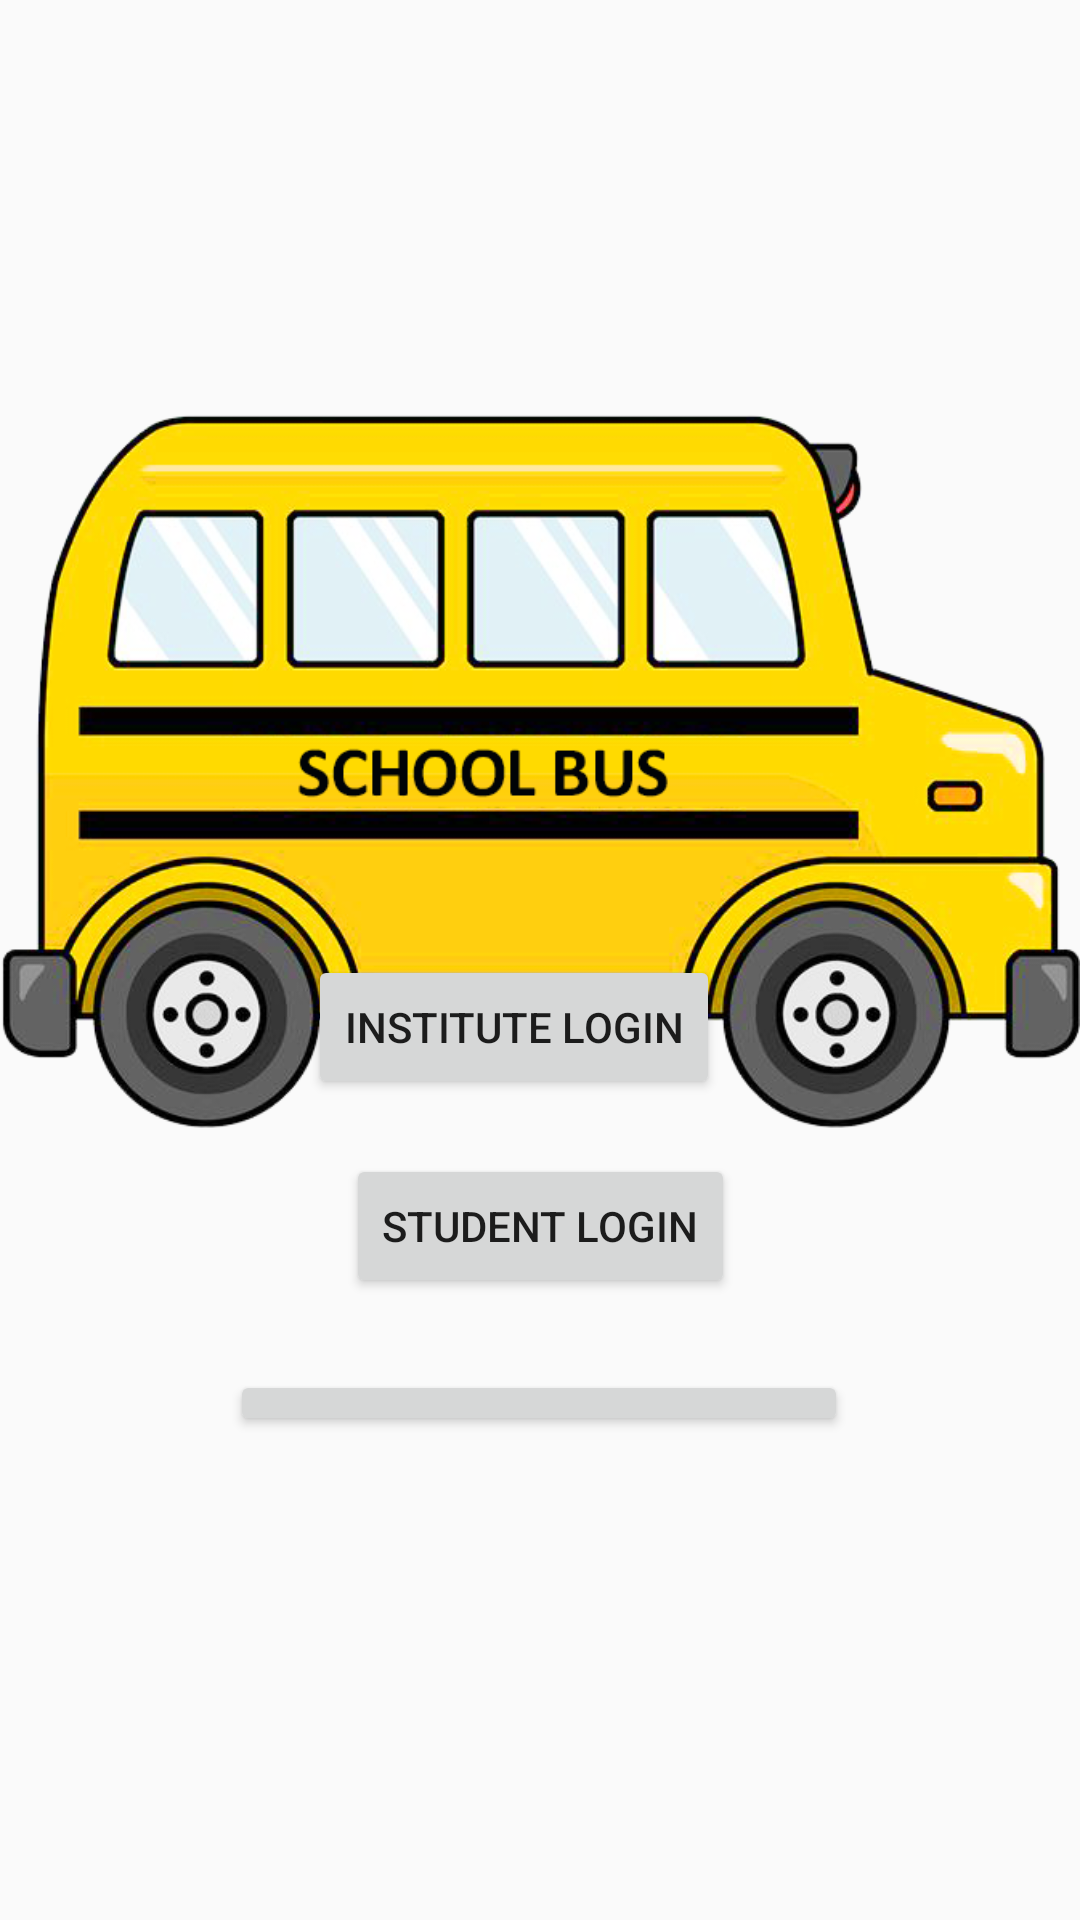

Layout XML and referenced resources for this Android screen:
<!-- AndroidManifest.xml: application theme AppTheme -->
<!-- res/layout/activity_main.xml -->
<?xml version="1.0" encoding="utf-8"?>
<androidx.constraintlayout.widget.ConstraintLayout xmlns:android="http://schemas.android.com/apk/res/android"
    xmlns:app="http://schemas.android.com/apk/res-auto"
    xmlns:tools="http://schemas.android.com/tools"
    android:layout_width="match_parent"
    android:layout_height="match_parent"
    tools:context=".MainActivity">


    <Button
        android:id="@+id/button"
        android:layout_width="wrap_content"
        android:layout_height="wrap_content"
        android:text="Student Login"
        android:onClick="studentloginfunc"
        app:layout_constraintBottom_toBottomOf="parent"
        app:layout_constraintEnd_toEndOf="parent"
        app:layout_constraintStart_toStartOf="parent"
        app:layout_constraintTop_toTopOf="parent"
        app:layout_constraintVertical_bias="0.65" />

    <Button
        android:id="@+id/button2"
        android:layout_width="wrap_content"
        android:layout_height="wrap_content"
        android:onClick="instituteloginfunc"
        android:text="Institute Login"
        app:layout_constraintBottom_toBottomOf="parent"
        app:layout_constraintEnd_toEndOf="parent"
        app:layout_constraintHorizontal_bias="0.461"
        app:layout_constraintStart_toStartOf="parent"
        app:layout_constraintTop_toTopOf="parent"
        app:layout_constraintVertical_bias="0.538" />

    <Button
        android:id="@+id/textView4"
        android:layout_width="206dp"
        android:layout_height="22dp"
        android:onClick="registerfun"
        android:text="Driver Login"
        app:layout_constraintBottom_toBottomOf="parent"
        app:layout_constraintEnd_toEndOf="parent"
        app:layout_constraintHorizontal_bias="0.497"
        app:layout_constraintStart_toStartOf="parent"
        app:layout_constraintTop_toTopOf="parent"
        app:layout_constraintVertical_bias="0.739" />

    <ImageView
        android:id="@+id/imageView"
        android:layout_width="wrap_content"
        android:layout_height="wrap_content"
        app:layout_constraintBottom_toBottomOf="parent"
        app:layout_constraintEnd_toEndOf="parent"
        app:layout_constraintHorizontal_bias="0.495"
        app:layout_constraintStart_toStartOf="parent"
        app:layout_constraintTop_toTopOf="parent"
        app:layout_constraintVertical_bias="0.167"
        app:srcCompat="@drawable/bus" />


</androidx.constraintlayout.widget.ConstraintLayout>
<!-- resources referenced by this layout -->
<resources>
  <!-- drawable bus: png bitmap (drawable, 171008 bytes) -->
  <style name="AppTheme" parent="Theme.AppCompat.Light.NoActionBar">
          
          <item name="colorPrimary">@color/myyellow</item>
          <item name="colorPrimaryDark">@color/colorPrimaryDark</item>
          <item name="colorAccent">@color/colorAccent</item>
      </style>
  <color name="myyellow">#087FFF</color>
  <color name="colorPrimaryDark">#03A9F4</color>
  <color name="colorAccent">#03DAC5</color>
</resources>
